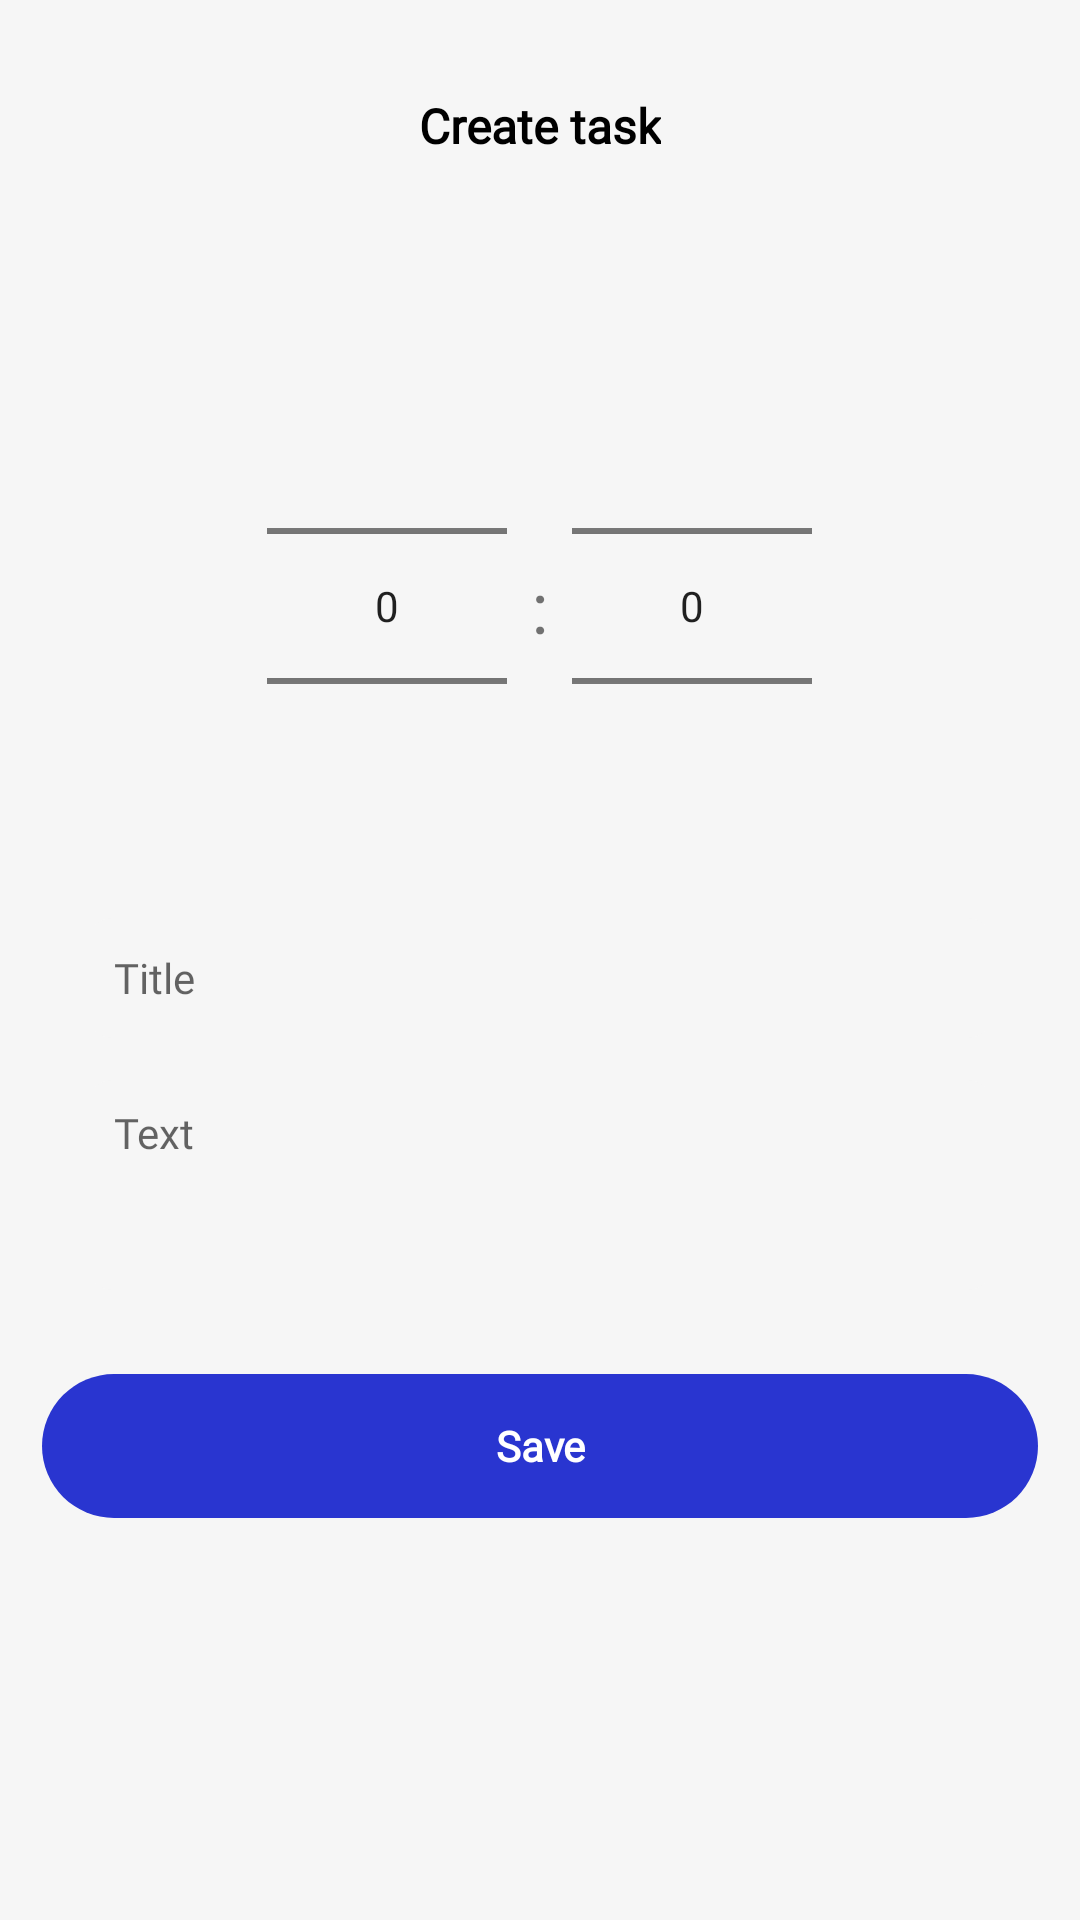

Layout XML and referenced resources for this Android screen:
<!-- AndroidManifest.xml: application theme Theme.CalendarPlanner -->
<!-- res/layout/fragment_create_task.xml -->
<?xml version="1.0" encoding="utf-8"?>
<ScrollView xmlns:android="http://schemas.android.com/apk/res/android"
    xmlns:tools="http://schemas.android.com/tools"
    android:layout_width="match_parent"
    android:layout_height="match_parent"
    xmlns:app="http://schemas.android.com/apk/res-auto"
    android:orientation="vertical"
    android:background="#F6F6F6"
    tools:context=".presentation.ui.CreateTaskFragment">

    <LinearLayout
        android:layout_width="match_parent"
        android:layout_height="match_parent"
        android:orientation="vertical">
        <FrameLayout
            android:layout_width="match_parent"
            android:layout_height="24dp"
            android:layout_marginTop="30dp">

            <TextView
                android:layout_width="wrap_content"
                android:layout_height="wrap_content"
                android:layout_gravity="center"
                android:fontFamily="@font/poppins_regular"
                android:text="@string/add_task"
                android:textColor="@color/black"
                android:textSize="16sp"
                android:textStyle="bold" />

        </FrameLayout>

        <LinearLayout
            android:layout_width="match_parent"
            android:layout_height="wrap_content"
            android:layout_marginTop="20dp"
            android:layout_marginStart="14dp"
            android:layout_marginEnd="14dp"
            android:orientation="vertical"
            android:background="@drawable/calendar_bg_white">

            <androidx.recyclerview.widget.RecyclerView
                android:id="@+id/recycler_months_create"
                android:layout_width="match_parent"
                android:layout_height="wrap_content"
                android:orientation="horizontal"
                app:layoutManager="androidx.recyclerview.widget.LinearLayoutManager"
                tools:listitem="@layout/month_item"
                android:layout_marginTop="14dp"
                android:layout_marginStart="14dp"
                android:layout_marginEnd="14dp"/>

            <androidx.recyclerview.widget.RecyclerView
                android:id="@+id/recycler_calendar_create"
                android:layout_width="match_parent"
                android:layout_height="wrap_content"
                android:layout_marginStart="14dp"
                android:layout_marginTop="10dp"
                android:layout_marginEnd="14dp"
                android:layout_marginBottom="14dp"
                app:layoutManager="androidx.recyclerview.widget.GridLayoutManager"
                app:spanCount="7"
                tools:itemCount="30"
                tools:listitem="@layout/calendar_item" />
        </LinearLayout>


        <LinearLayout
            android:layout_width="wrap_content"
            android:layout_height="wrap_content"
            android:orientation="horizontal"
            android:layout_gravity="center">
            <NumberPicker
                android:id="@+id/hourPicker"
                android:layout_width="80dp"
                android:layout_height="wrap_content"
                android:layout_marginRight="8dp"
                android:gravity="center"/>

            <TextView
                android:layout_width="wrap_content"
                android:layout_height="wrap_content"
                android:text=":"
                android:layout_gravity="center"
                android:textSize="24sp"/>

            <NumberPicker
                android:id="@+id/minutePicker"
                android:layout_width="80dp"
                android:layout_height="wrap_content"
                android:layout_marginLeft="8dp"
                android:gravity="center"/>
        </LinearLayout>

        <LinearLayout
            android:layout_width="match_parent"
            android:layout_height="wrap_content"
            android:orientation="vertical"
            android:layout_marginStart="14dp"
            android:layout_marginEnd="14dp"
            android:background="@drawable/calendar_bg_white">

            <EditText
                android:id="@+id/edit_text_task_title"
                android:layout_width="match_parent"
                android:layout_height="wrap_content"
                android:minHeight="40dp"
                android:background="@drawable/edit_text_bg"
                android:layout_marginTop="14dp"
                android:layout_marginEnd="14dp"
                android:layout_marginStart="14dp"
                android:hint="@string/title"
                android:textSize="14sp"
                android:paddingStart="10dp"
                android:paddingEnd="10dp"
                android:fontFamily="@font/poppins_regular"/>

            <EditText
                android:id="@+id/edit_text_task_text"
                android:layout_width="match_parent"
                android:layout_height="match_parent"
                android:minHeight="70dp"
                android:background="@drawable/edit_text_bg"
                android:layout_marginTop="14dp"
                android:layout_marginEnd="14dp"
                android:layout_marginStart="14dp"
                android:hint="@string/text"
                android:textSize="14sp"
                android:gravity="top"
                android:paddingStart="10dp"
                android:paddingEnd="10dp"
                android:paddingTop="8dp"
                android:layout_marginBottom="14dp"
                android:fontFamily="@font/poppins_regular"/>

        </LinearLayout>

        <TextView
            android:id="@+id/btn_save_task"
            android:layout_width="match_parent"
            android:layout_height="48dp"
            android:layout_marginStart="14dp"
            android:layout_marginEnd="14dp"
            android:layout_marginTop="14dp"
            android:layout_marginBottom="14dp"
            android:background="@drawable/save_item_bg"
            android:fontFamily="@font/poppins_regular"
            android:textStyle="bold"
            android:text="@string/save"
            android:gravity="center"
            android:textColor="@color/white"/>
    </LinearLayout>
</ScrollView>
<!-- res/layout/month_item.xml (included above) -->
<?xml version="1.0" encoding="utf-8"?>
<FrameLayout xmlns:android="http://schemas.android.com/apk/res/android"
    android:layout_width="wrap_content"
    android:layout_height="20dp"
    android:layout_marginStart="10dp"
    android:layout_marginEnd="10dp"
    xmlns:tools="http://schemas.android.com/tools">

    <TextView
        android:id="@+id/tv_month_item"
        android:layout_width="wrap_content"
        android:layout_height="wrap_content"
        android:layout_gravity="center"
        android:fontFamily="@font/poppins_regular"
        android:textColor="@color/black"
        tools:text="Feb"/>

</FrameLayout>
<!-- res/layout/calendar_item.xml (included above) -->
<?xml version="1.0" encoding="utf-8"?>
<FrameLayout xmlns:android="http://schemas.android.com/apk/res/android"
    android:layout_width="40dp"
    android:layout_height="40dp"
    xmlns:tools="http://schemas.android.com/tools">

    <TextView
        android:id="@+id/tv_date_calendar_item"
        android:layout_width="wrap_content"
        android:layout_height="wrap_content"
        android:layout_gravity="center"
        android:textColor="@color/calendar_text_color"
        android:fontFamily="@font/poppins_regular"
        tools:text="1"/>

</FrameLayout>
<!-- resources referenced by this layout -->
<resources>
  <color name="black">#FF000000</color>
  <color name="calendar_text_color">#C4C5CC</color>
  <color name="white">#FFFFFFFF</color>
  <!-- drawable edit_text_bg (drawable) -->
  <?xml version="1.0" encoding="utf-8"?>
  <shape xmlns:android="http://schemas.android.com/apk/res/android">
      <solid android:color="#F6F6F6"/>
      <corners android:radius="10dp"/>
  </shape>
  <!-- drawable save_item_bg (drawable) -->
  <?xml version="1.0" encoding="utf-8"?>
  <shape android:shape="rectangle" xmlns:android="http://schemas.android.com/apk/res/android">
      <solid android:color="#2935D0"/>
      <corners android:radius="100dp"/>
  </shape>
  <string name="add_task">Create task</string>
  <string name="save">Save</string>
  <string name="text">Text</string>
  <string name="title">Title</string>
  <style name="Theme.CalendarPlanner" parent="Theme.MaterialComponents.DayNight.NoActionBar">
          
          <item name="colorPrimary">@color/purple_500</item>
          <item name="colorPrimaryVariant">@color/purple_700</item>
          <item name="colorOnPrimary">@color/white</item>
          
          <item name="colorSecondary">@color/teal_200</item>
          <item name="colorSecondaryVariant">@color/teal_700</item>
          <item name="colorOnSecondary">@color/black</item>
          
          <item name="android:statusBarColor">?attr/colorPrimaryVariant</item>
          
      </style>
  <color name="purple_500">#FF6200EE</color>
  <color name="purple_700">#FF3700B3</color>
  <color name="teal_200">#FF03DAC5</color>
  <color name="teal_700">#FF018786</color>
</resources>
